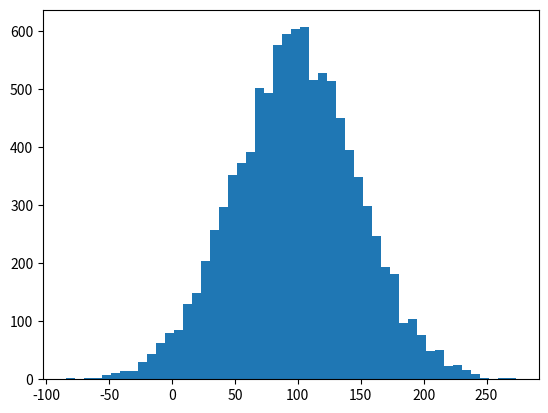

This chart was generated by the following Python code:
import numpy as np
import matplotlib.pyplot as plt

# Tomorrow. Let's look at the standard deviation and variance concept more in the internet

# 100.0 : center number
# 50.0 : standard deviation
# 10000: data points
incomes = np.random.normal(100.0, 50.0, 10000)
print(incomes.std())  # standard deviation (square root of variance)
print(incomes.var())  # variance
plt.hist(incomes, 50)
plt.show()
